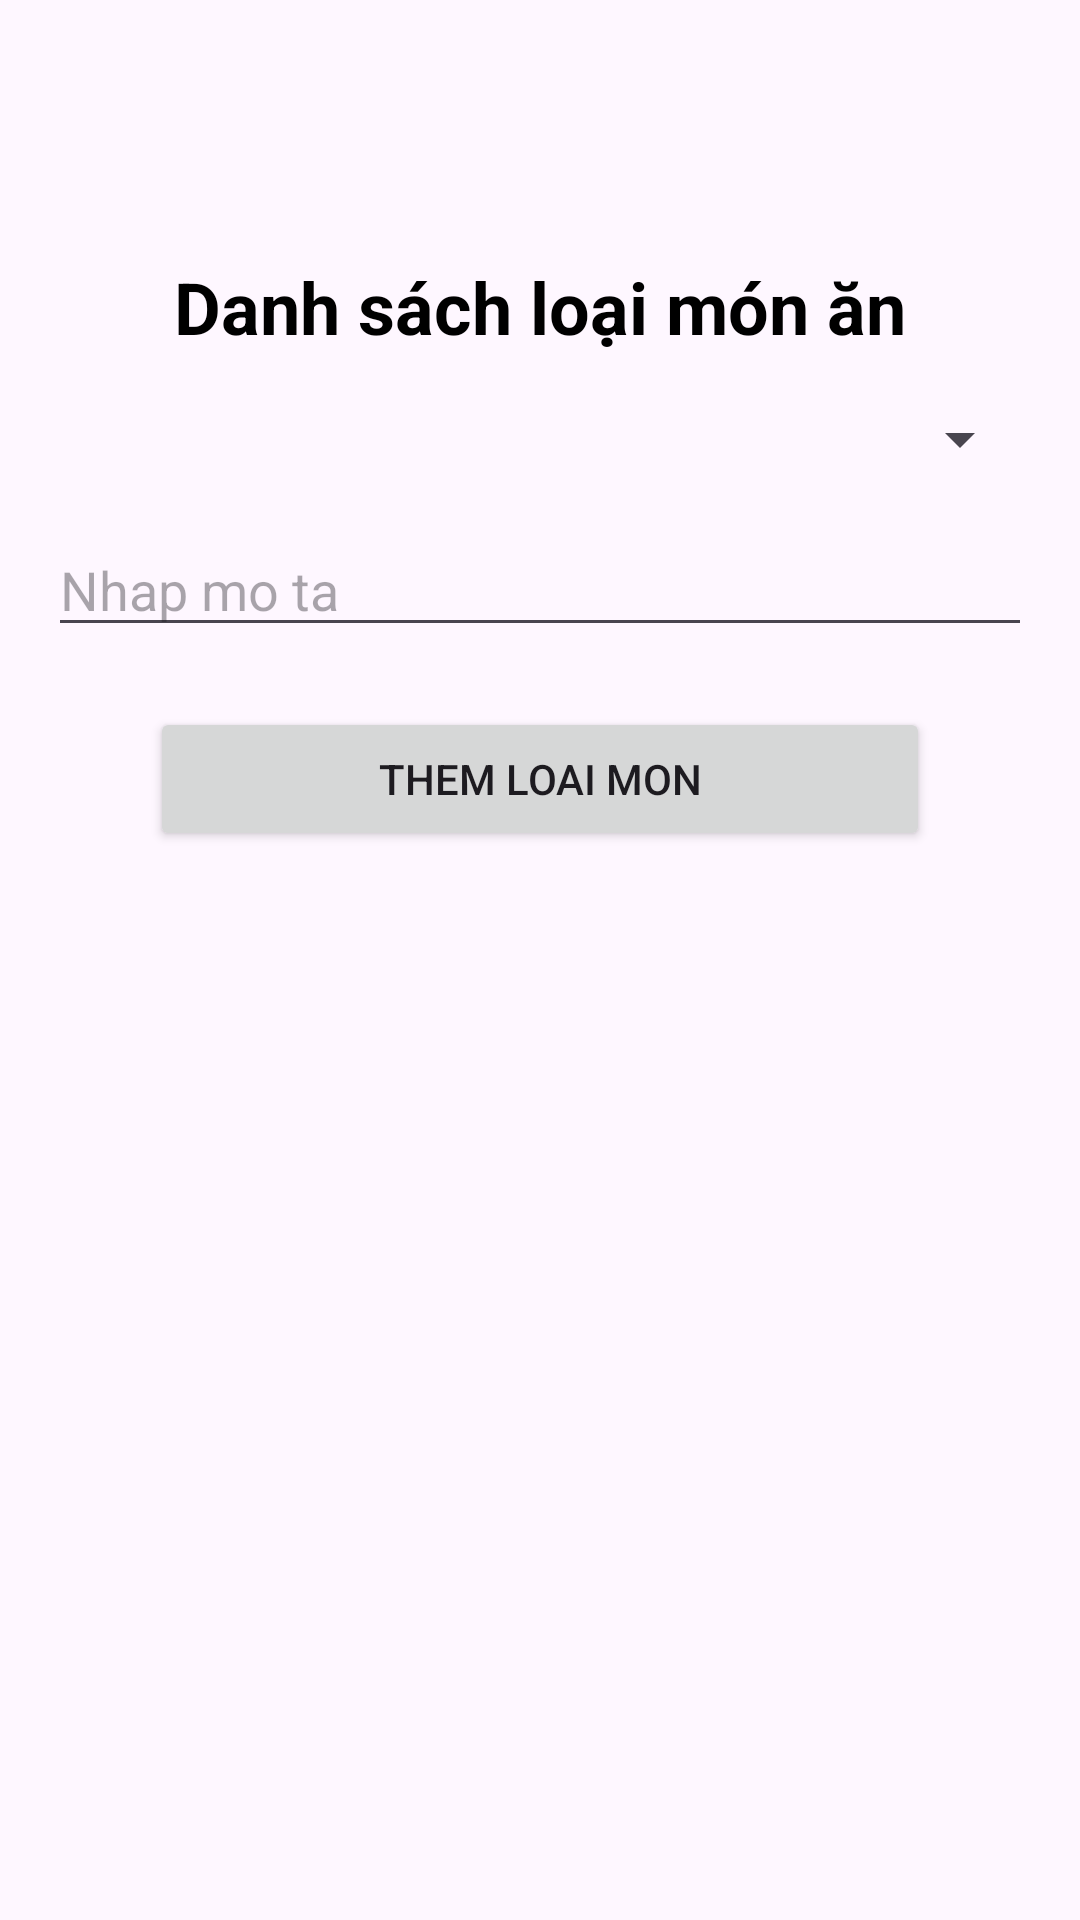

This screen was rendered from an Android layout file. Write that file and the resources it references.
<!-- AndroidManifest.xml: application theme Theme.QLTDCQA -->
<!-- res/layout/activity_loai_mon.xml -->
<?xml version="1.0" encoding="utf-8"?>
<androidx.constraintlayout.widget.ConstraintLayout xmlns:android="http://schemas.android.com/apk/res/android"
    xmlns:app="http://schemas.android.com/apk/res-auto"
    xmlns:tools="http://schemas.android.com/tools"
    android:layout_width="match_parent"
    android:layout_height="match_parent"
    tools:context=".activity.LoaiMonActivity">

    <TextView
        android:id="@+id/tvLM"
        android:layout_width="wrap_content"
        android:layout_height="wrap_content"
        android:layout_marginTop="86dp"
        android:text="Danh sách loại món ăn"
        android:textColor="@color/black"
        android:textSize="24sp"
        android:textStyle="bold"
        app:layout_constraintEnd_toEndOf="parent"
        app:layout_constraintStart_toStartOf="parent"
        app:layout_constraintTop_toTopOf="parent" />

    <Spinner
        android:id="@+id/spTenLoai"
        android:layout_width="match_parent"
        android:layout_height="wrap_content"
        android:layout_marginHorizontal="16dp"
        android:layout_marginTop="16dp"
        android:paddingVertical="12dp"
        app:layout_constraintStart_toStartOf="parent"
        app:layout_constraintTop_toBottomOf="@id/tvLM" />

    <EditText
        android:id="@+id/edtMoTa"
        android:layout_width="match_parent"
        android:layout_height="wrap_content"
        android:layout_marginHorizontal="16dp"
        android:layout_marginTop="16dp"
        android:hint="Nhap mo ta"
        app:layout_constraintStart_toStartOf="parent"
        app:layout_constraintTop_toBottomOf="@id/spTenLoai" />

    <Button
        android:id="@+id/btnThemLoai"
        android:layout_width="match_parent"
        android:layout_height="wrap_content"
        android:layout_marginHorizontal="50dp"
        android:layout_marginTop="20dp"
        android:text="Them loai mon"
        app:layout_constraintStart_toStartOf="parent"
        app:layout_constraintTop_toBottomOf="@id/edtMoTa" />

    <ListView
        android:id="@+id/lvLoaiMon"
        android:layout_width="match_parent"
        android:layout_height="wrap_content"
        android:layout_marginTop="20dp"
        app:layout_constraintStart_toStartOf="parent"
        app:layout_constraintTop_toBottomOf="@id/btnThemLoai" />

</androidx.constraintlayout.widget.ConstraintLayout>
<!-- resources referenced by this layout -->
<resources>
  <style name="Theme.QLTDCQA" parent="Base.Theme.QLTDCQA" />
  <style name="Base.Theme.QLTDCQA" parent="Theme.Material3.Light.NoActionBar">
          
          
      </style>
  <!-- not gathered from this repository: default colours our renderer supplied (Android Studio template values) -->
  <color name="black">#FF000000</color>
</resources>
